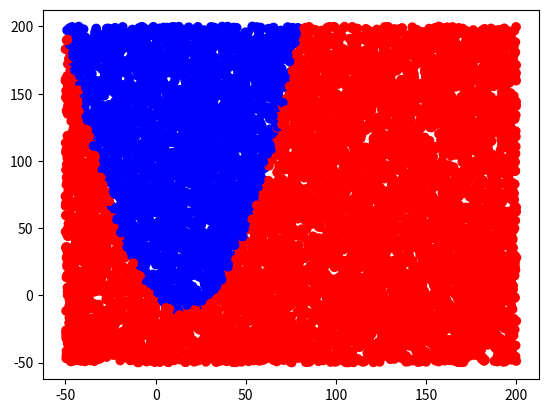

Write the Python code that produced this figure.
import matplotlib.pyplot as plt
import numpy as np


# Generates a list of dictionaries in the format {x:0, y:0}, where X and Y are random floating point values between the specifed minimums and maximums
def generateData(pointCount, minX, maxX, minY, maxY):
    data = []
    scaleX = maxX - minX
    scaleY = maxY - minY

    for i in range(pointCount):
        x = np.random.random()
        y = np.random.random()
        data.append({'x':x * scaleX + minX, 'y':y * scaleY + minY})

    return data


# Checks each item in the data list against a categorization function, and adds a label value; 1 if true, or 0 if false
def labelData(dataList):
    for point in dataList:
        if point['y'] >= categorize(point['x']):
            point['b'] = 1
            point['r'] = 0
        else:
            point['b'] = 0
            point['r'] = 1


###
# Categorization function
def categorize(x):
    return ( 0.05 * x * x ) - (1.5 * x ) - 1.5
###


# Generates a matplotlib graph to visualize the data being generated
# If showCatLine is true, the categorization function will also be drawn as a line on the screen
def visualizeData(dataList, showCatLine):
    xList = []
    yList = []
    cList = []
    largestValue = dataList[0]['x']
    lowestValue = largestValue

    for point in dataList:
        xList.append(point['x'])
        yList.append(point['y'])

        if showCatLine:
            if point['x'] > largestValue:
                largestValue = point['x']

            if point['y'] > largestValue:
                largestValue = point['y']

            if point['x'] < lowestValue:
                lowestValue = point['x']

            if point['y'] < lowestValue:
                lowestValue = point['y']

        if point['b'] == 1:
            cList.append([0,0,1])
        else:
            cList.append([1,0,0])

    plt.scatter(xList,yList, c=cList)

    if showCatLine:
        catLine = np.linspace(lowestValue,largestValue)
        plt.plot(catLine, categorize(catLine))


    plt.show()


# saves the generated data to a csv file
def saveToCSV(dataList, filename):
    with open(filename,'w') as f:
        for point in dataList:
            f.write(f"{point['x']},{point['y']},{point['b']},{point['r']}\n")


# loads previously generated data from a csv file
def readFromCSV(filename):
    data = []

    with open(filename, 'r') as f:
        for line in f:
            split = line.split(',')
            data.append({'x':float(split[0]), 'y':float(split[1]), 'b':float(split[2]), 'r':float(split[3])})

    return data



for i in range(10):
    dataList = generateData(10000, -50, 200, -50, 200)
    labelData(dataList)
    saveToCSV(dataList, f".\quadratic data\dataBIG{i}.csv")

visualizeData(dataList, False)
